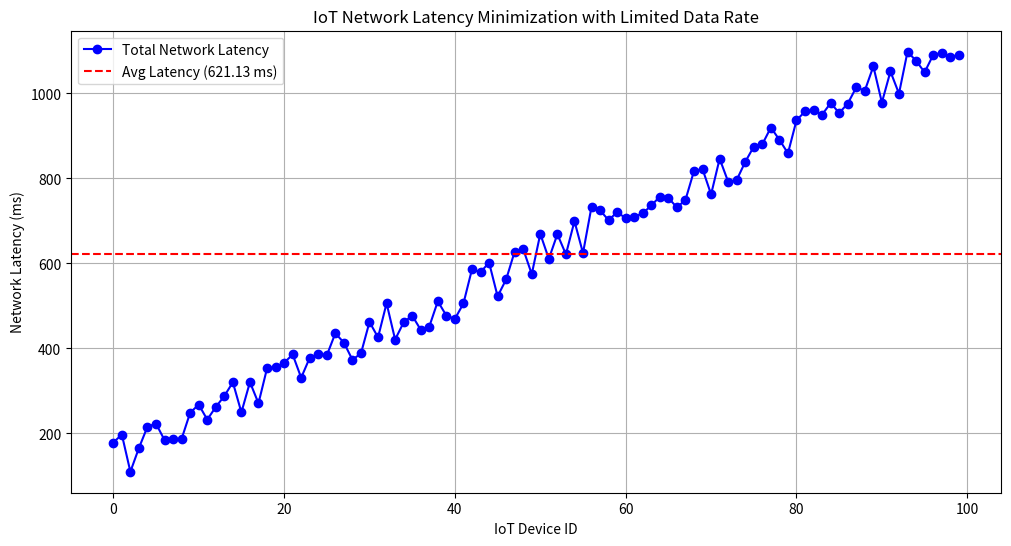

The matplotlib source for this figure:
import numpy as np
import matplotlib.pyplot as plt
import random

# Constants
NUM_DEVICES = 100  # Number of IoT devices
LIMITED_BANDWIDTH = 10_000  # Total available bandwidth (kbps)
PACKET_SIZE_RANGE = (500, 1500)  # Packet size range in kilobits
BASE_LATENCY = 20  # Base network latency (ms)
CONGESTION_FACTOR = 0.1  # Congestion impact factor

# Generate random packet sizes for each device
packet_sizes = np.random.randint(PACKET_SIZE_RANGE[0], PACKET_SIZE_RANGE[1], NUM_DEVICES)

# Calculate transmission time for each device
transmission_times = packet_sizes / LIMITED_BANDWIDTH  # Transmission delay in seconds

# Convert to milliseconds
transmission_times_ms = transmission_times * 1000

# Simulate congestion-based network latency
congestion_latency = BASE_LATENCY + (CONGESTION_FACTOR * np.cumsum(transmission_times_ms))

# Total latency = Transmission delay + Congestion latency
total_latency = transmission_times_ms + congestion_latency

# Visualization
plt.figure(figsize=(12, 6))
plt.plot(range(NUM_DEVICES), total_latency, marker='o', linestyle='-', color='b', label="Total Network Latency")
plt.axhline(y=np.mean(total_latency), color='r', linestyle='--', label=f"Avg Latency ({np.mean(total_latency):.2f} ms)")
plt.xlabel("IoT Device ID")
plt.ylabel("Network Latency (ms)")
plt.title("IoT Network Latency Minimization with Limited Data Rate")
plt.legend()
plt.grid(True)
plt.show()
